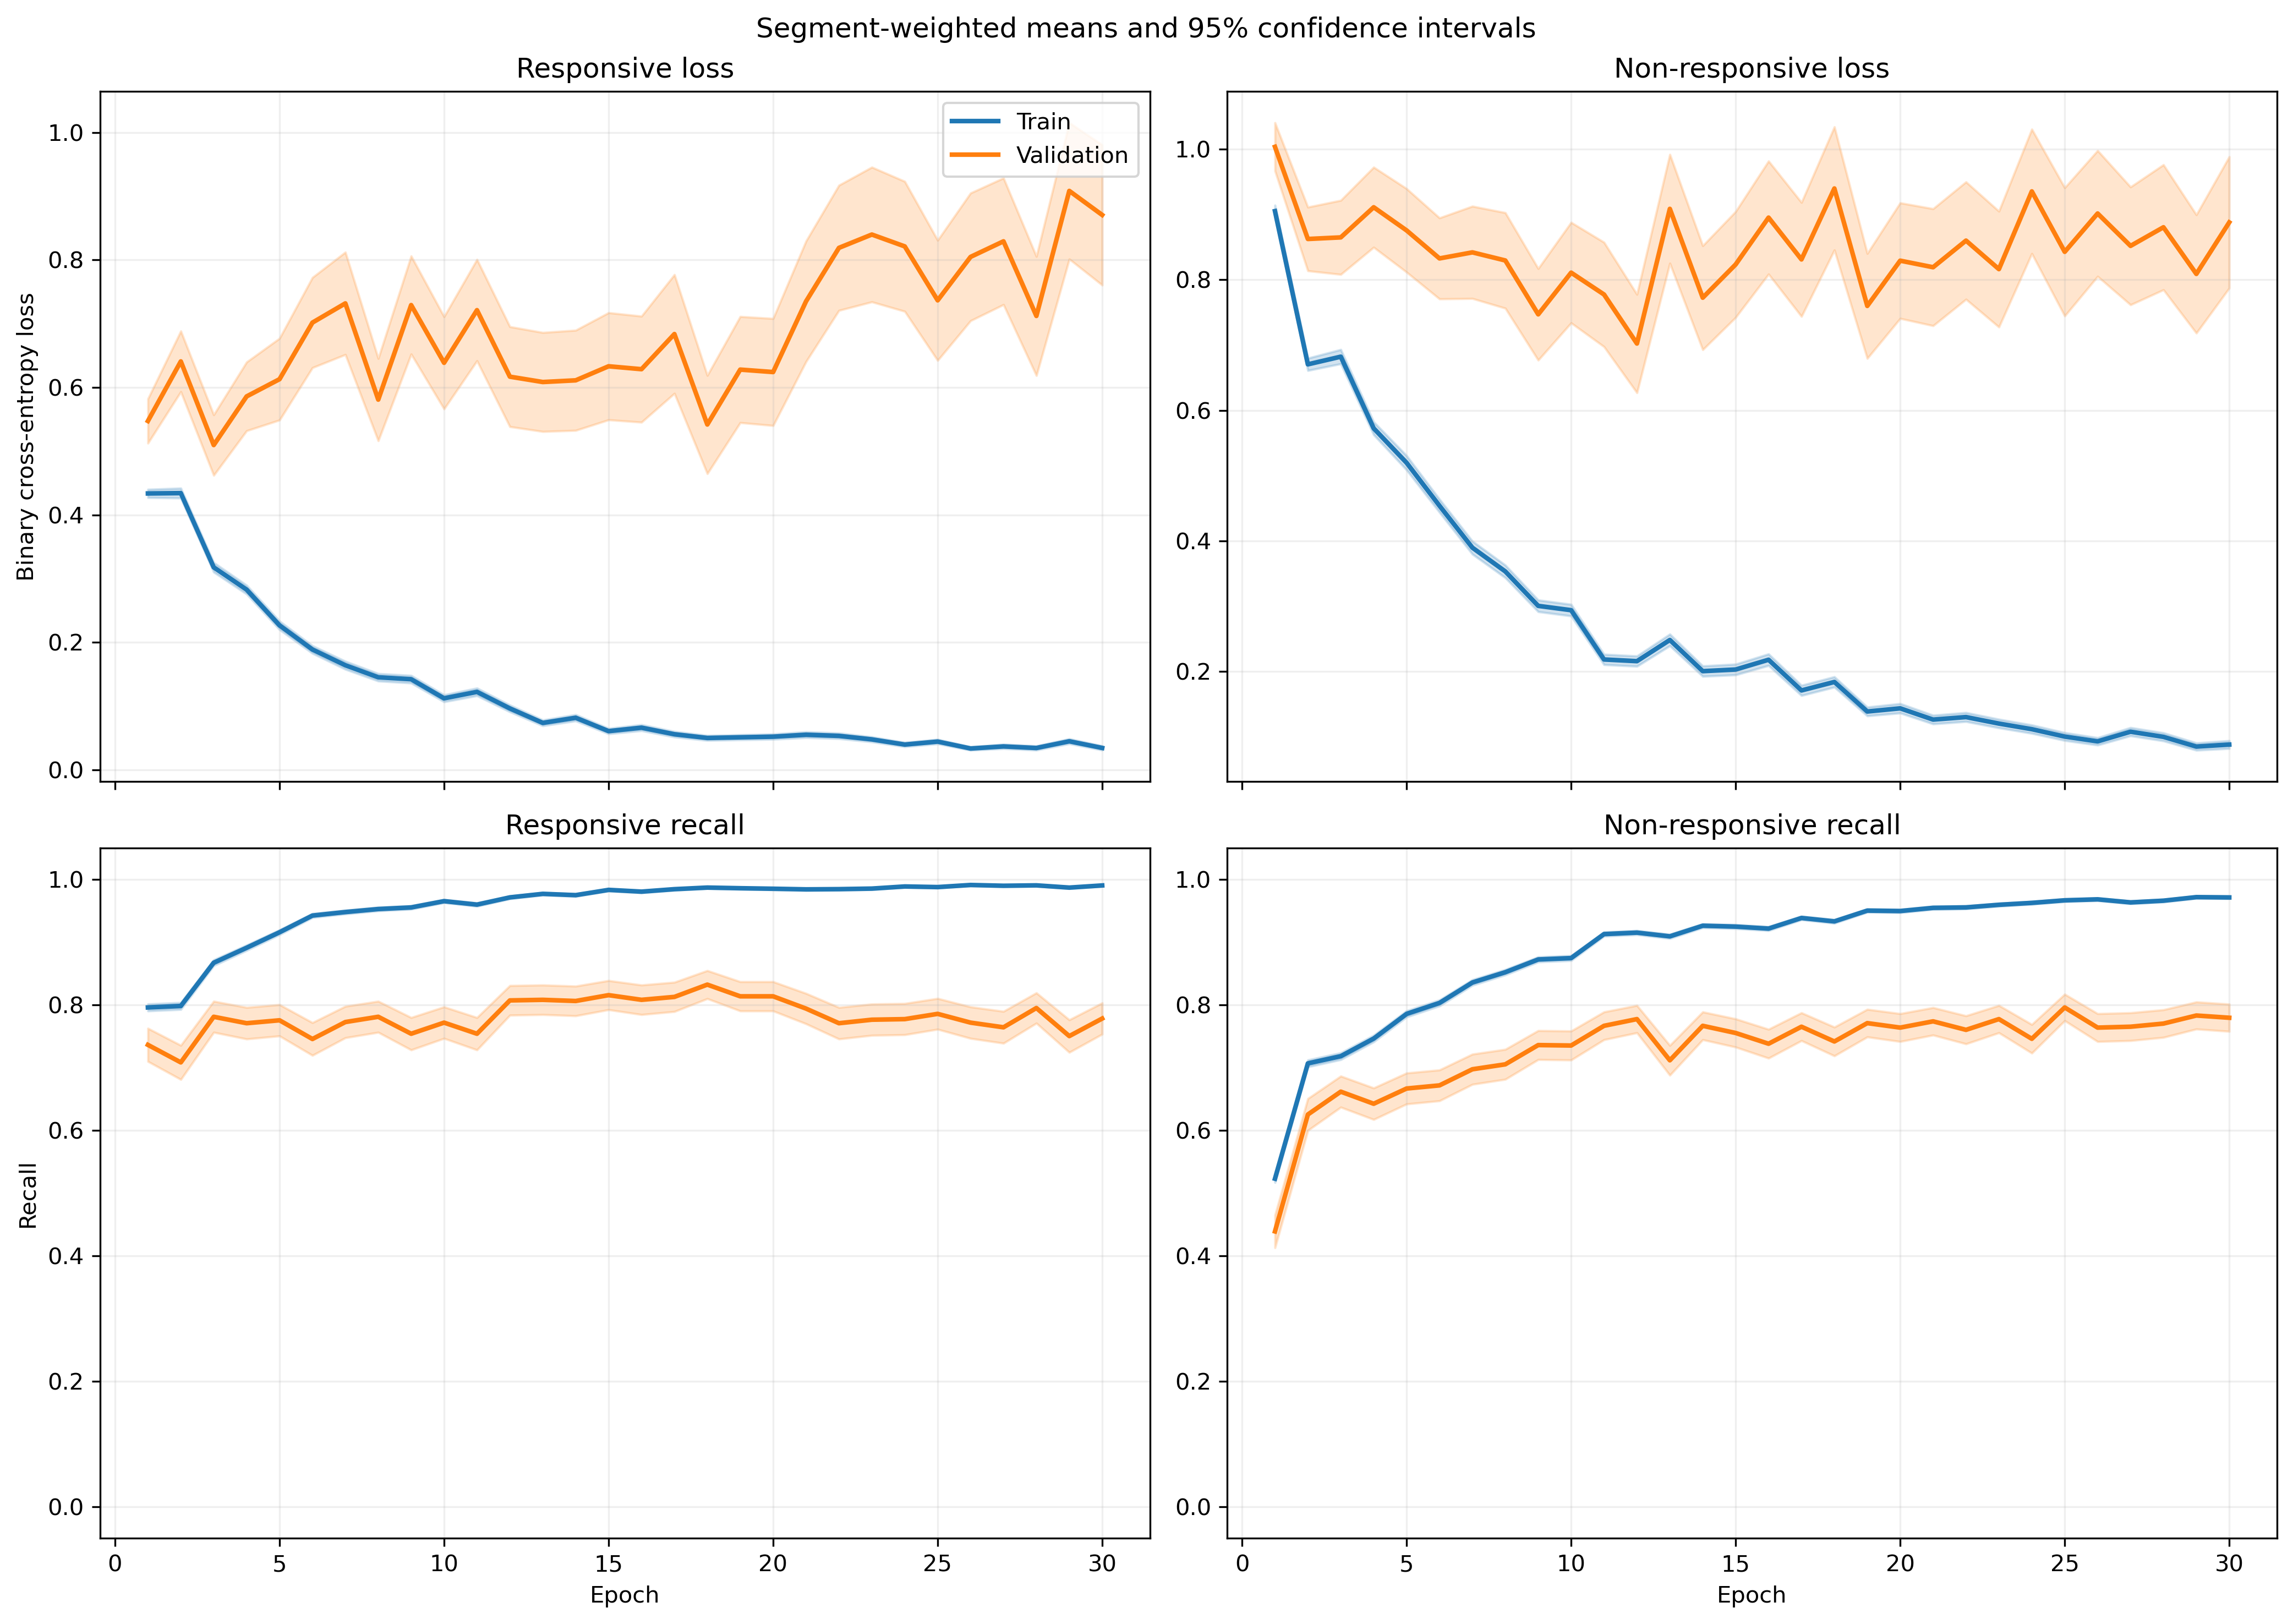

Values plotted in this chart, from the file beside it:
fold, epoch, split, r_loss, r_loss_count, r_loss_sum, r_loss_sum_sq, r_recall, r_recall_count, r_recall_sum, r_recall_sum_sq, nr_loss, nr_loss_count, nr_loss_sum, nr_loss_sum_sq, nr_recall, nr_recall_count, nr_recall_sum, nr_recall_sum_sq
1, 1, train, 0.4308, 1063, 457.9, 520, 0.7827, 1063, 832.0, 832.0, 0.9703, 1401, 1359, 2396, 0.5253, 1401, 736.0, 736.0
1, 1, validation, 0.117, 10, 1.17, 0.2113, 1.0, 10, 10.0, 10.0, , 0, 0.0, 0.0, , 0, 0.0, 0.0
1, 2, train, 0.3593, 1063, 381.9, 384.7, 0.8344, 1063, 887.0, 887.0, 0.716, 1401, 1003, 1609, 0.6867, 1401, 962.0, 962.0
1, 2, validation, 0.09757, 10, 0.9757, 0.129, 1.0, 10, 10.0, 10.0, , 0, 0.0, 0.0, , 0, 0.0, 0.0
1, 3, train, 0.2992, 1063, 318.1, 355.4, 0.8871, 1063, 943.0, 943.0, 0.6938, 1401, 972, 1637, 0.6838, 1401, 958.0, 958.0
1, 3, validation, 0.07333, 10, 0.7333, 0.07282, 1.0, 10, 10.0, 10.0, , 0, 0.0, 0.0, , 0, 0.0, 0.0
1, 4, train, 0.2712, 1063, 288.3, 351.7, 0.8881, 1063, 944.0, 944.0, 0.5584, 1401, 782.3, 1507, 0.7737, 1401, 1084, 1084
1, 4, validation, 0.0591, 10, 0.591, 0.08798, 1.0, 10, 10.0, 10.0, , 0, 0.0, 0.0, , 0, 0.0, 0.0
1, 5, train, 0.2343, 1063, 249.1, 319.1, 0.9172, 1063, 975.0, 975.0, 0.454, 1401, 636.1, 1400, 0.8237, 1401, 1154, 1154
1, 5, validation, 0.06046, 10, 0.6046, 0.09752, 1.0, 10, 10.0, 10.0, , 0, 0.0, 0.0, , 0, 0.0, 0.0
1, 6, train, 0.1612, 1063, 171.4, 180.6, 0.9595, 1063, 1020, 1020, 0.4424, 1401, 619.8, 1164, 0.8158, 1401, 1143, 1143
1, 6, validation, 0.05258, 10, 0.5258, 0.04743, 1.0, 10, 10.0, 10.0, , 0, 0.0, 0.0, , 0, 0.0, 0.0
1, 7, train, 0.2176, 1063, 231.3, 582.1, 0.9304, 1063, 989.0, 989.0, 0.3726, 1401, 522, 1402, 0.8622, 1401, 1208, 1208
1, 7, validation, 0.01679, 10, 0.1679, 0.006126, 1.0, 10, 10.0, 10.0, , 0, 0.0, 0.0, , 0, 0.0, 0.0
1, 8, train, 0.1025, 1063, 109, 111.4, 0.9755, 1063, 1037, 1037, 0.3272, 1401, 458.4, 847, 0.8601, 1401, 1205, 1205
1, 8, validation, 0.02254, 10, 0.2254, 0.006844, 1.0, 10, 10.0, 10.0, , 0, 0.0, 0.0, , 0, 0.0, 0.0
1, 9, train, 0.1412, 1063, 150.1, 249, 0.953, 1063, 1013, 1013, 0.272, 1401, 381, 837.3, 0.8837, 1401, 1238, 1238
1, 9, validation, 0.03087, 10, 0.3087, 0.04305, 1.0, 10, 10.0, 10.0, , 0, 0.0, 0.0, , 0, 0.0, 0.0
1, 10, train, 0.1015, 1063, 107.9, 165.3, 0.9718, 1063, 1033, 1033, 0.2338, 1401, 327.6, 638.8, 0.8908, 1401, 1248, 1248
1, 10, validation, 0.02158, 10, 0.2158, 0.007918, 1.0, 10, 10.0, 10.0, , 0, 0.0, 0.0, , 0, 0.0, 0.0
1, 11, train, 0.08111, 1063, 86.22, 136.6, 0.9765, 1063, 1038, 1038, 0.2217, 1401, 310.6, 690.7, 0.9129, 1401, 1279, 1279
1, 11, validation, 0.005932, 10, 0.05932, 0.0004853, 1.0, 10, 10.0, 10.0, , 0, 0.0, 0.0, , 0, 0.0, 0.0
1, 12, train, 0.09683, 1063, 102.9, 166.2, 0.9755, 1063, 1037, 1037, 0.1864, 1401, 261.2, 578.6, 0.9286, 1401, 1301, 1301
1, 12, validation, 0.01008, 10, 0.1008, 0.001908, 1.0, 10, 10.0, 10.0, , 0, 0.0, 0.0, , 0, 0.0, 0.0
1, 13, train, 0.06233, 1063, 66.26, 79.83, 0.9849, 1063, 1047, 1047, 0.4861, 1401, 681.1, 1607, 0.8116, 1401, 1137, 1137
1, 13, validation, 0.003527, 10, 0.03527, 0.0001411, 1.0, 10, 10.0, 10.0, , 0, 0.0, 0.0, , 0, 0.0, 0.0
1, 14, train, 0.04388, 1063, 46.64, 59.87, 0.9925, 1063, 1055, 1055, 0.2972, 1401, 416.4, 949.8, 0.8837, 1401, 1238, 1238
1, 14, validation, 0.007396, 10, 0.07396, 0.0007014, 1.0, 10, 10.0, 10.0, , 0, 0.0, 0.0, , 0, 0.0, 0.0
1, 15, train, 0.09733, 1063, 103.5, 243.5, 0.9708, 1063, 1032, 1032, 0.1754, 1401, 245.7, 582.1, 0.9315, 1401, 1305, 1305
1, 15, validation, 0.005606, 10, 0.05606, 0.0004005, 1.0, 10, 10.0, 10.0, , 0, 0.0, 0.0, , 0, 0.0, 0.0
1, 16, train, 0.06296, 1063, 66.92, 168.9, 0.9868, 1063, 1049, 1049, 0.1429, 1401, 200.3, 475.9, 0.9472, 1401, 1327, 1327
1, 16, validation, 0.006602, 10, 0.06602, 0.0005511, 1.0, 10, 10.0, 10.0, , 0, 0.0, 0.0, , 0, 0.0, 0.0
1, 17, train, 0.04079, 1063, 43.36, 79.36, 0.9934, 1063, 1056, 1056, 0.1493, 1401, 209.1, 478.8, 0.9436, 1401, 1322, 1322
1, 17, validation, 0.006367, 10, 0.06367, 0.0005014, 1.0, 10, 10.0, 10.0, , 0, 0.0, 0.0, , 0, 0.0, 0.0
1, 18, train, 0.07194, 1063, 76.47, 162.5, 0.9793, 1063, 1041, 1041, 0.1145, 1401, 160.5, 343.7, 0.9543, 1401, 1337, 1337
1, 18, validation, 0.005707, 10, 0.05707, 0.0004686, 1.0, 10, 10.0, 10.0, , 0, 0.0, 0.0, , 0, 0.0, 0.0
1, 19, train, 0.04712, 1063, 50.09, 96.61, 0.9887, 1063, 1051, 1051, 0.1286, 1401, 180.2, 394.1, 0.9529, 1401, 1335, 1335
1, 19, validation, 0.002863, 10, 0.02863, 0.0001011, 1.0, 10, 10.0, 10.0, , 0, 0.0, 0.0, , 0, 0.0, 0.0
1, 20, train, 0.04887, 1063, 51.95, 153.8, 0.9849, 1063, 1047, 1047, 0.3203, 1401, 448.7, 1681, 0.9029, 1401, 1265, 1265
1, 20, validation, 0.001971, 10, 0.01971, 5.9389117268437985e-05, 1.0, 10, 10.0, 10.0, , 0, 0.0, 0.0, , 0, 0.0, 0.0
1, 21, train, 0.08576, 1063, 91.16, 258.7, 0.969, 1063, 1030, 1030, 0.1291, 1401, 180.9, 498.4, 0.9507, 1401, 1332, 1332
1, 21, validation, 0.002121, 10, 0.02121, 5.7410119552514516e-05, 1.0, 10, 10.0, 10.0, , 0, 0.0, 0.0, , 0, 0.0, 0.0
1, 22, train, 0.04383, 1063, 46.6, 81.21, 0.9897, 1063, 1052, 1052, 0.1537, 1401, 215.4, 524.1, 0.95, 1401, 1331, 1331
1, 22, validation, 0.002806, 10, 0.02806, 0.000119, 1.0, 10, 10.0, 10.0, , 0, 0.0, 0.0, , 0, 0.0, 0.0
1, 23, train, 0.04614, 1063, 49.05, 92.04, 0.9859, 1063, 1048, 1048, 0.1343, 1401, 188.2, 491.4, 0.9565, 1401, 1340, 1340
1, 23, validation, 0.002407, 10, 0.02407, 7.456782168446807e-05, 1.0, 10, 10.0, 10.0, , 0, 0.0, 0.0, , 0, 0.0, 0.0
1, 24, train, 0.03032, 1063, 32.24, 41.13, 0.9953, 1063, 1058, 1058, 0.09431, 1401, 132.1, 262.2, 0.9679, 1401, 1356, 1356
1, 24, validation, 0.002384, 10, 0.02384, 7.262554731823911e-05, 1.0, 10, 10.0, 10.0, , 0, 0.0, 0.0, , 0, 0.0, 0.0
1, 25, train, 0.05539, 1063, 58.88, 67.89, 0.9859, 1063, 1048, 1048, 0.07002, 1401, 98.1, 197.1, 0.98, 1401, 1373, 1373
1, 25, validation, 0.002727, 10, 0.02727, 0.0002583, 1.0, 10, 10.0, 10.0, , 0, 0.0, 0.0, , 0, 0.0, 0.0
1, 26, train, 0.03488, 1063, 37.08, 29.86, 0.9934, 1063, 1056, 1056, 0.06512, 1401, 91.23, 209.3, 0.9822, 1401, 1376, 1376
1, 26, validation, 0.01025, 10, 0.1025, 0.007332, 1.0, 10, 10.0, 10.0, , 0, 0.0, 0.0, , 0, 0.0, 0.0
1, 27, train, 0.08227, 1063, 87.46, 273.5, 0.9718, 1063, 1033, 1033, 0.09133, 1401, 128, 471.3, 0.9729, 1401, 1363, 1363
1, 27, validation, 0.0008951, 10, 0.008951, 3.2145146406037384e-05, 1.0, 10, 10.0, 10.0, , 0, 0.0, 0.0, , 0, 0.0, 0.0
1, 28, train, 0.03238, 1063, 34.42, 74.31, 0.9906, 1063, 1053, 1053, 0.08291, 1401, 116.2, 393.7, 0.9729, 1401, 1363, 1363
1, 28, validation, 0.0006791, 10, 0.006791, 1.098630445994786e-05, 1.0, 10, 10.0, 10.0, , 0, 0.0, 0.0, , 0, 0.0, 0.0
1, 29, train, 0.017, 1063, 18.07, 20.61, 0.9962, 1063, 1059, 1059, 0.08033, 1401, 112.5, 313.6, 0.97, 1401, 1359, 1359
1, 29, validation, 0.002034, 10, 0.02034, 6.710166167067655e-05, 1.0, 10, 10.0, 10.0, , 0, 0.0, 0.0, , 0, 0.0, 0.0
1, 30, train, 0.05503, 1063, 58.5, 123.4, 0.9821, 1063, 1044, 1044, 0.1206, 1401, 169, 519.4, 0.96, 1401, 1345, 1345
1, 30, validation, 0.002508, 10, 0.02508, 0.0001085, 1.0, 10, 10.0, 10.0, , 0, 0.0, 0.0, , 0, 0.0, 0.0
... 1,140 more rows
